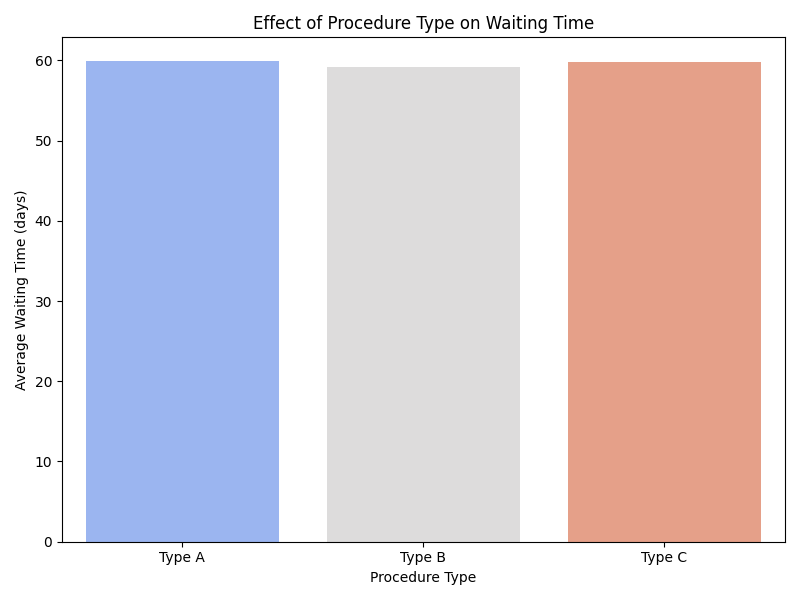

Data behind this chart, as committed beside it:
procedure_type, waiting_time_days
Type A, 59.87
Type B, 59.13
Type C, 59.84
